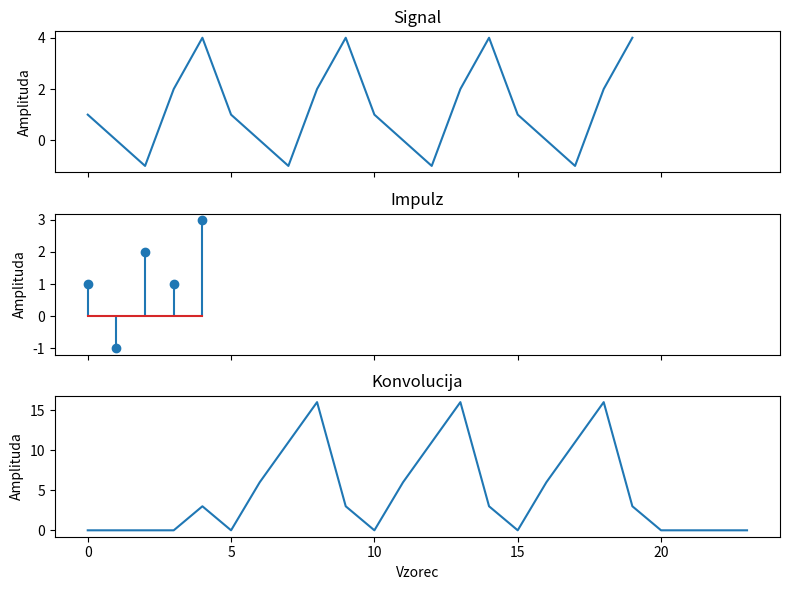

Generate this figure with matplotlib:
import numpy as np
import matplotlib.pyplot as plt

def konvolucija_offline(signal: np.ndarray, impulz: np.ndarray, dolzina: str) -> np.ndarray:
    N = signal.shape[0]     # length of signal
    K = impulz.shape[0]     # length of impulse response
    C = 1 if len(signal.shape) == 1 else signal.shape[1]    # number of channels

    # checking if the input signal has multiplee channels or just one
    # if it has multiple channels, it preforms convolution on each channel separately
    # if it has only one channel, then it preforms convolution on the single channel
    if C > 1:
        # Convolution for multiple channels
        if len(impulz.shape) == 1:  # checking if it is 1d, if it is 1d, reshaping it into 2d array, with single column
            impulz = impulz[:, np.newaxis]    

        # if dolzina is full, out has the shape of 'N+K-1', and if it is not full, then it has shape of 'N-K+1'
        M = N + K - 1 if dolzina == 'polna' else N - K + 1
        out = np.zeros((M, C))

        # Iterate over the number of channels in the input signal
        for i in range(C):      
            for j in range(K-1, N):     # K-1 TO N
                out_idx = j-K+1 if dolzina == 'veljavna' else j     # if dolzina == veljavna, out_idx j-K+1 , else it is j
                # convolution between input signal and impulse response
                # out_idx is the starting index of the output
                # j-K+1 is used if dolzina is 'veljavna', otherwise j is used
                # np.sum calculates the dot product between the signal and the reversed impulse response
                out[out_idx, i] = np.sum(signal[j-K+1:j+1, i] * impulz[::-1, 0])

    else:
        # Convolution for one channel

        # If the impulz is 2D, flatten it to 1D
        if len(impulz.shape) == 2:
            impulz = impulz.flatten()

        # Calculate the output size based on the mode (polna or veljavna)
        M = N + K - 1 if dolzina == 'polna' else N - K + 1
        out = np.zeros((M,))

        # Iterate over each sample in the signal and perform convolution
        for j in range(K-1, N):
            out_idx = j-K+1 if dolzina == 'veljavna' else j      # Calculate the output index based on the mode
            out[out_idx] = np.sum(signal[j-K+1:j+1] * impulz[::-1])     # Calculate the convolution sum for the current sample
    return out

if __name__ == '__main__':
    # 20 samples
    signal = np.array([1, 0, -1, 2, 4, 1, 0, -1, 2, 4, 1, 0, -1, 2, 4, 1, 0, -1, 2, 4])
    # 5 samples
    impulz = np.array([1, -1, 2, 1, 3])

    # calculating convolution
    konv = konvolucija_offline(signal, impulz, 'polna')

    # plotting signal, impulz and rezultat
    fig, axs = plt.subplots(3, 1, figsize=(8, 6), sharex=True)

    axs[0].plot(signal)
    axs[0].set_title('Signal')
    axs[0].set_ylabel('Amplituda')

    axs[1].stem(impulz)
    axs[1].set_title('Impulz')
    axs[1].set_ylabel('Amplituda')

    axs[2].plot(konv)
    axs[2].set_title('Konvolucija')
    axs[2].set_ylabel('Amplituda')
    axs[2].set_xlabel('Vzorec')

    plt.tight_layout()
    plt.show()
